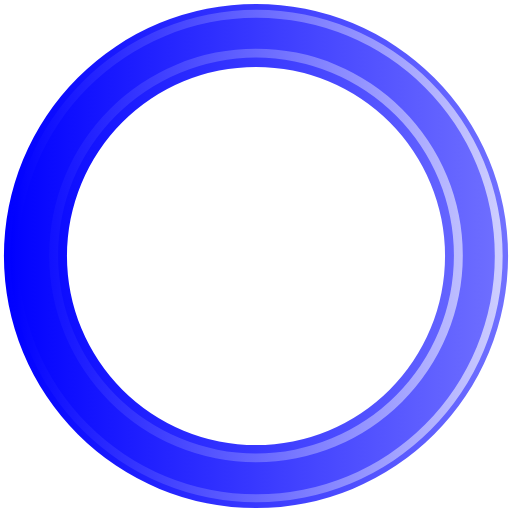
t = 0.00 s
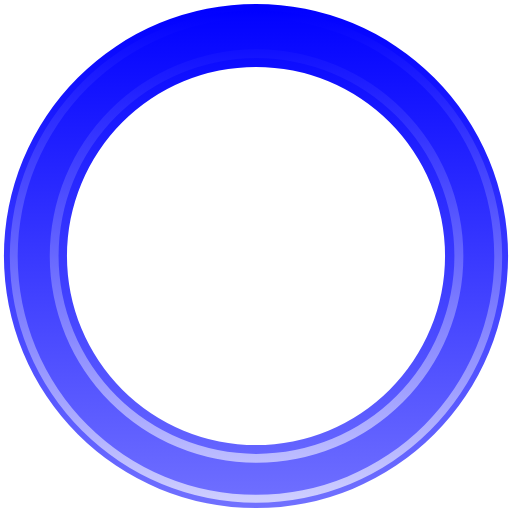
t = 0.10 s
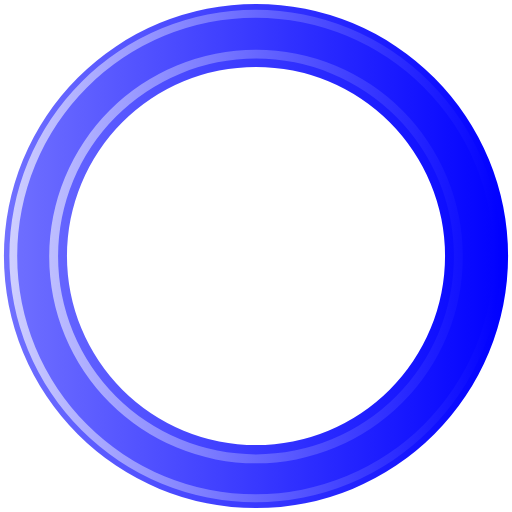
t = 0.20 s
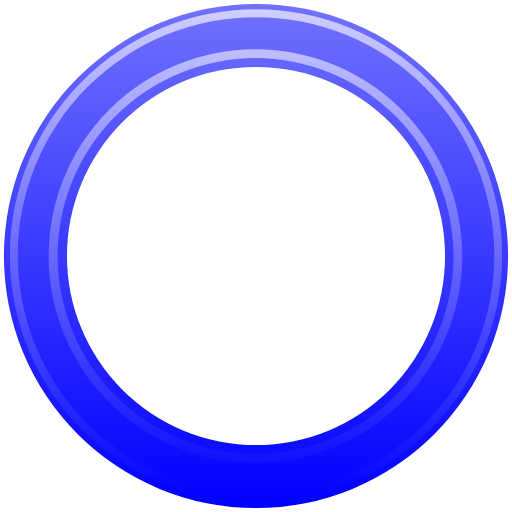
t = 0.30 s

The animated SVG that drew these frames (rendered in a browser with its animation timeline set to each time). Animation: 1 SMIL element (animateTransform=1); one cycle of 0.40 s, repeats indefinitely.

<?xml version="1.0" encoding="UTF-8" standalone="no"?><svg xmlns:svg="http://www.w3.org/2000/svg" xmlns="http://www.w3.org/2000/svg" xmlns:xlink="http://www.w3.org/1999/xlink" version="1.0" width="256px" height="256px" viewBox="0 0 128 128" xml:space="preserve"><g><linearGradient id="linear-gradient"><stop offset="0%" stop-color="#0000ff" fill-opacity="1"/><stop offset="100%" stop-color="#7171ff" fill-opacity="0.56"/></linearGradient><linearGradient id="linear-gradient2"><stop offset="0%" stop-color="#0000ff" fill-opacity="1"/><stop offset="100%" stop-color="#cfcfff" fill-opacity="0.19"/></linearGradient><path d="M64 .98A63.02 63.02 0 1 1 .98 64 63.02 63.02 0 0 1 64 .98zm0 15.76A47.26 47.26 0 1 1 16.74 64 47.26 47.26 0 0 1 64 16.74z" fill-rule="evenodd" fill="url(#linear-gradient)"/><path d="M64.12 125.54A61.54 61.54 0 1 1 125.66 64a61.54 61.54 0 0 1-61.54 61.54zm0-121.1A59.57 59.57 0 1 0 123.7 64 59.57 59.57 0 0 0 64.1 4.43zM64 115.56a51.7 51.7 0 1 1 51.7-51.7 51.7 51.7 0 0 1-51.7 51.7zM64 14.4a49.48 49.48 0 1 0 49.48 49.48A49.48 49.48 0 0 0 64 14.4z" fill-rule="evenodd" fill="url(#linear-gradient2)"/><animateTransform attributeName="transform" type="rotate" from="0 64 64" to="360 64 64" dur="400ms" repeatCount="indefinite"></animateTransform></g></svg>
